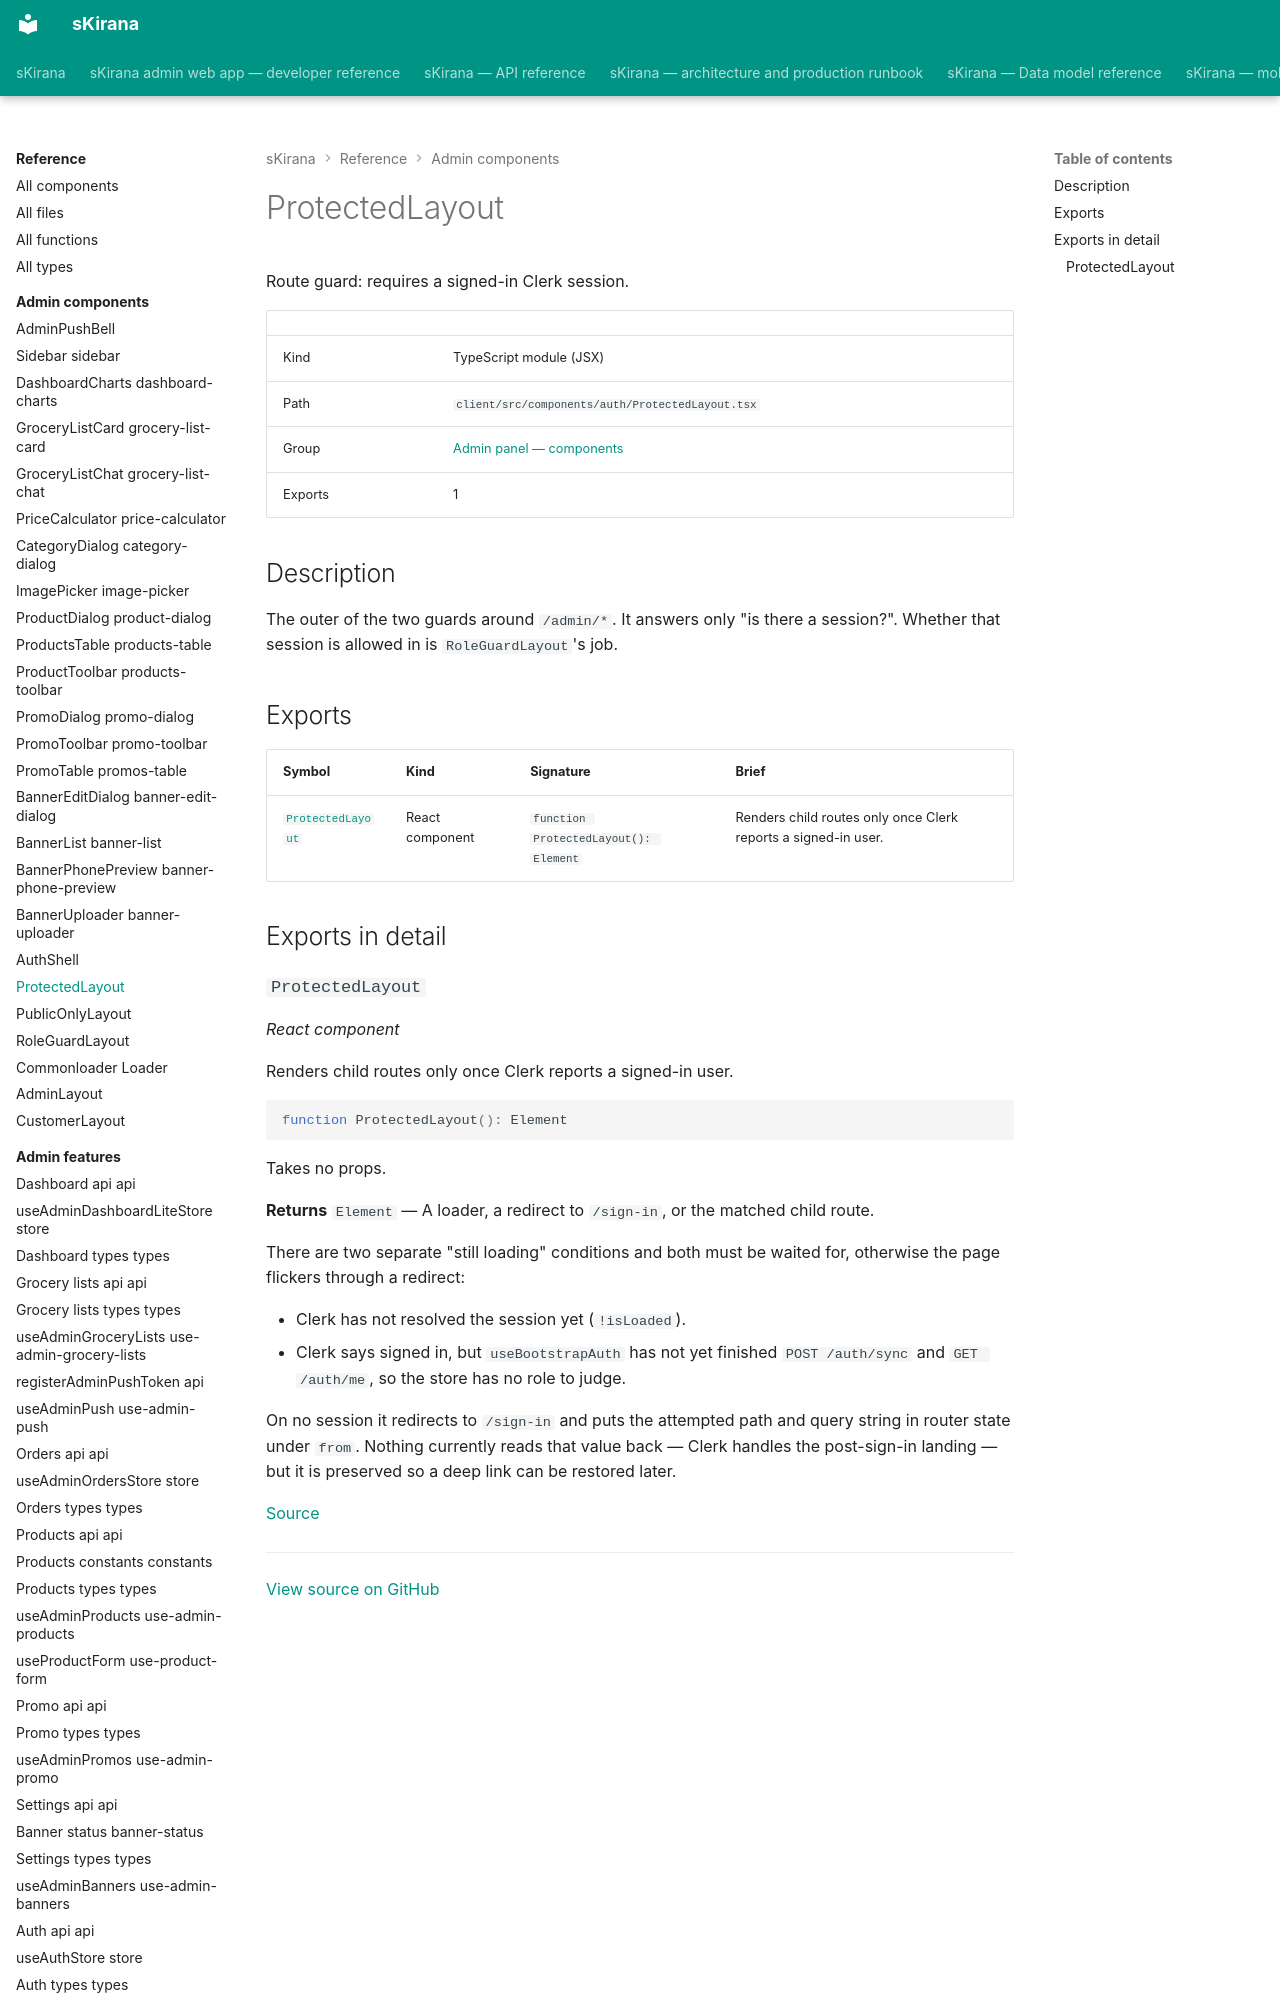

repository: shiv-anshu-gupta/TypeScriptProject · page: reference/admin-components/components-auth-protected-layout/index.html · generator: mkdocs

# ProtectedLayout

Route guard: requires a signed-in Clerk session.

|  |  |
|---|---|
| Kind | TypeScript module (JSX) |
| Path | `client/src/components/auth/ProtectedLayout.tsx` |
| Group | [Admin panel — components](index.md) |
| Exports | 1 |

## Description

The outer of the two guards around `/admin/*`. It answers only "is there a
session?". Whether that session is allowed in is
`RoleGuardLayout`'s job.
